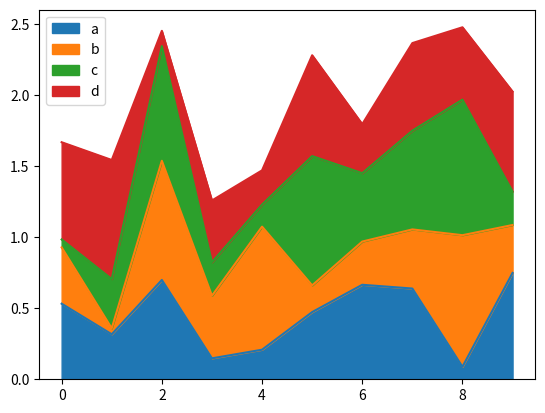
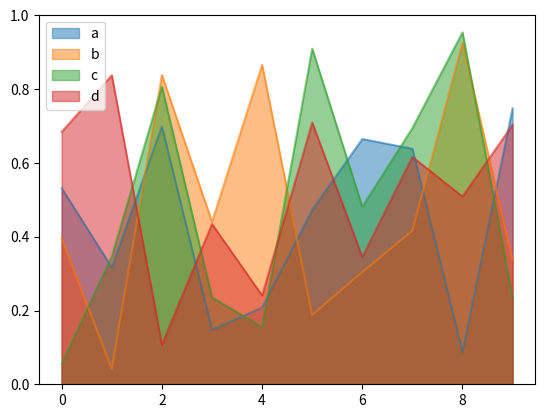

Python code for these plots, in order:
"""
[redacted]
日期: 2022年03月14日
时间: 15:21
"""
# 散点图 scatter
# 折线图 plot


# c: 对于这组数据中每个（x,y）数据点的颜色值
# s: 画点的大小（size）
# alpha：不透明度
# cmap：colormap，你可以在这里找到非常丰富的案例

import matplotlib.pyplot as plt
import numpy as np
import pandas as pd

# n = 1024    # data size
# df = pd.DataFrame({
#     "x": np.random.normal(0, 1, n),
#     "y": np.random.normal(0, 1, n),
# })
# color = np.arctan2(df["y"], df["x"])
# df.plot.scatter(x="x", y="y", c=color, s=60, alpha=.5, cmap="rainbow")
#
# n = 20    # data size
# x = np.linspace(-1, 1, n)
# y = x * 2 + 0.4 + np.random.normal(0, 0.3, n)
# df = pd.DataFrame({
#     "x": x,
#     "y": y,
# })
# df.plot(x="x", y="y", alpha=.5, c="r")
#
# n = 20    # data size
# x = np.linspace(-1, 1, n)
# y1 = x * -1 - 0.1 + np.random.normal(0, 0.3, n)
# y2 = x * 2 + 0.4 + np.random.normal(0, 0.3, n)
# df = pd.DataFrame({
#     "x": x,
#     "y1": y1,
#     "y2": y2,
# })
# df.plot(x="x", y=["y1", "y2"], alpha=.5)
# plt.show()

# 条形图 bar
# 分布图 histograms
# 饼图 pie
# 面积图 area

# df = pd.DataFrame(np.random.rand(5, 3), columns=["a", "b", "c"])
# df.plot.bar()
# df.plot.bar(stacked=True)
# df.plot.barh()  # 水平
# plt.show()

# df = pd.DataFrame({"a": np.random.randn(1000)})
# df.plot.hist()
#
# df = pd.DataFrame(
#     {
#         "a": np.random.randn(1000) + 1,
#         "b": np.random.randn(1000),
#         "c": np.random.randn(1000) - 4,
#     }
# )
#
# df.plot.hist(alpha=0.5, bins=30)
#
#
# df = pd.DataFrame(
#     {"boss": np.random.rand(4)},
#     index=["meeting", "supervise", "teaching", "team building"],
# )
# df.plot.pie(y="boss", figsize=(7,7))

# df = pd.DataFrame(
#     {
#         "bigBoss": np.random.rand(4),
#         "smallBoss": np.random.rand(4),
#     },
#     index=["meeting", "supervise", "teaching", "team building"],
# )
# df.plot.pie(subplots=True, figsize=(9,9), legend=False)


df = pd.DataFrame(
    np.random.rand(10, 4),
    columns=["a", "b", "c", "d"]
)
df.plot.area()

df.plot.area(stacked=False)
plt.show()